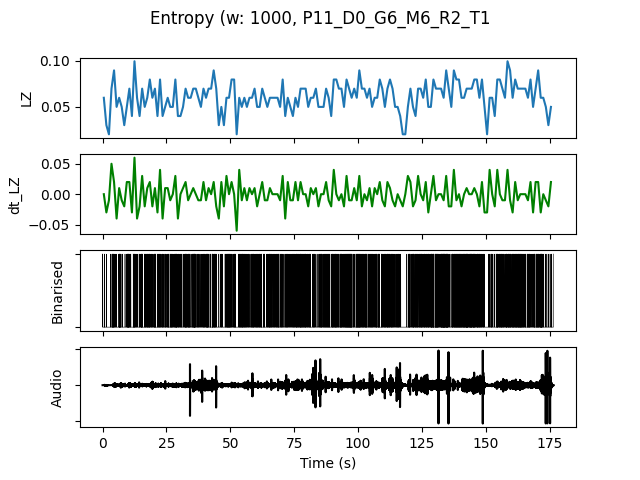

Values plotted in this chart, from the file beside it:
, t0, LZ, dt_LZ, IOI, nCounts
0.0, 0.0, 0.05979, 0.0, 0.25, 4
1.0, 1.0, 0.0299, -0.0299, 1.0, 1
2.0, 2.0, 0.01993, -0.009966, 0.0, 0
3.0, 3.0, 0.06976, 0.04983, 0.25, 4
4.0, 4.0, 0.08969, 0.01993, 0.1667, 6
5.0, 5.0, 0.04983, -0.03986, 0.5, 2
6.0, 6.0, 0.05979, 0.009966, 0.1429, 7
7.0, 7.0, 0.04983, -0.009966, 0.3333, 3
8.0, 8.0, 0.0299, -0.01993, 1.0, 1
9.0, 9.0, 0.04983, 0.01993, 0.2, 5
10.0, 10.0, 0.06976, 0.01993, 0.1667, 6
11.0, 11.0, 0.03986, -0.0299, 1.0, 1
12.0, 12.0, 0.09966, 0.05979, 0.125, 8
13.0, 13.0, 0.05979, -0.03986, 0.3333, 3
14.0, 14.0, 0.03986, -0.01993, 0.3333, 3
15.0, 15.0, 0.06976, 0.0299, 0.1667, 6
16.0, 16.0, 0.04983, -0.01993, 0.25, 4
17.0, 17.0, 0.05979, 0.009966, 0.2, 5
18.0, 18.0, 0.07973, 0.01993, 0.2, 5
19.0, 19.0, 0.05979, -0.01993, 0.25, 4
20.0, 20.0, 0.06976, 0.009966, 0.1667, 6
21.0, 21.0, 0.03986, -0.0299, 0.3333, 3
22.0, 22.0, 0.07973, 0.03986, 0.2, 5
23.0, 23.0, 0.03986, -0.03986, 0.25, 4
24.0, 24.0, 0.04983, 0.009966, 0.3333, 3
25.0, 25.0, 0.05979, 0.009966, 0.2, 5
26.0, 26.0, 0.04983, -0.009966, 0.2, 5
27.0, 27.0, 0.04983, 0.0, 0.3333, 3
28.0, 28.0, 0.07973, 0.0299, 0.125, 8
29.0, 29.0, 0.03986, -0.03986, 0.25, 4
30.0, 30.0, 0.03986, 0.0, 0.3333, 3
31.0, 31.0, 0.04983, 0.009966, 0.5, 2
32.0, 32.0, 0.06976, 0.01993, 0.1429, 7
33.0, 33.0, 0.05979, -0.009966, 0.2, 5
34.0, 34.0, 0.05979, 0.0, 0.3333, 3
35.0, 35.0, 0.06976, 0.009966, 0.1429, 7
36.0, 36.0, 0.06976, 0.0, 0.2, 5
37.0, 37.0, 0.05979, -0.009966, 0.25, 4
38.0, 38.0, 0.04983, -0.009966, 0.5, 2
39.0, 39.0, 0.06976, 0.01993, 0.2, 5
40.0, 40.0, 0.05979, -0.009966, 0.2, 5
41.0, 41.0, 0.06976, 0.009966, 0.25, 4
42.0, 42.0, 0.06976, 0.0, 0.25, 4
43.0, 43.0, 0.08969, 0.01993, 0.1429, 7
44.0, 44.0, 0.06976, -0.01993, 0.3333, 3
45.0, 45.0, 0.0299, -0.03986, 1.0, 1
46.0, 46.0, 0.04983, 0.01993, 0.25, 4
47.0, 47.0, 0.0299, -0.01993, 1.0, 1
48.0, 48.0, 0.05979, 0.0299, 0.1667, 6
49.0, 49.0, 0.05979, 0.0, 0.1667, 6
50.0, 50.0, 0.07973, 0.01993, 0.25, 4
51.0, 51.0, 0.07973, 0.0, 0.1429, 7
52.0, 52.0, 0.01993, -0.05979, 0.0, 0
53.0, 53.0, 0.05979, 0.03986, 0.2, 5
54.0, 54.0, 0.04983, -0.009966, 0.2, 5
55.0, 55.0, 0.05979, 0.009966, 0.2, 5
56.0, 56.0, 0.04983, -0.009966, 0.3333, 3
57.0, 57.0, 0.05979, 0.009966, 0.3333, 3
58.0, 58.0, 0.05979, 0.0, 0.2, 5
59.0, 59.0, 0.06976, 0.009966, 0.25, 4
... 116 more rows
